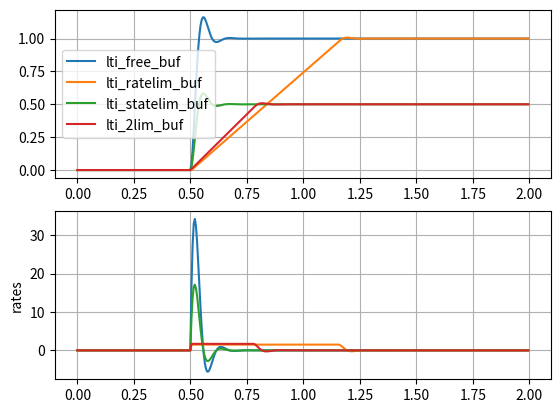
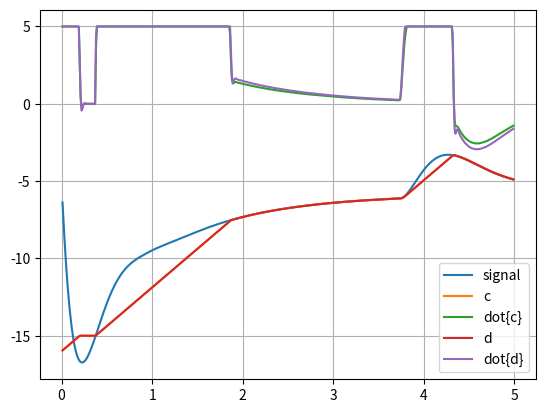

The script that saved these images, in order:
#!/usr/bin/env python3
# -*- coding: utf-8 -*-
#>>--<<..>>--<<..>>--<<..>>--<<..>>--<<..>>--<<..>>--<<..>>
"""
Datei: 
Beschreibung: These classes implement the dynamical behaviour of a second order
    LTI system SISO and saturated in input and output rate.
[redacted]
Erstellt am: 27.09.2025
Version: 1.0.0
Lizenz: Please keep this header with the file.
GitHub: 
"""
#>>--<<..>>--<<..>>--<<..>>--<<..>>--<<..>>--<<..>>--<<..>>
##WWww=--  import section: --=wwWW##
import numpy           as np
from   numpy           import dot
from   numpy           import inf
from   scipy.integrate import odeint

#>>--<<..>>--<<..>>--<<..>>--<<..>>--<<..>>--<<..>>--<<..>>--<<..>>--<<..>>--<<..>>#
#                                                                                  #
#>>--<<..>>--<<..>>--<<..>>--<<..>>--<<..>>--<<..>>--<<..>>--<<..>>--<<..>>--<<..>>#
class kCommon2OrderLTIsysSiso:
    """
    \parameters:                     
        qsi : damping factor        
        wn  : [rad/s] natural freq.
        x0  : initial state       
        min_dxdt : min rate slope
        max_dxdt : max rate slope
        min_x    : min output   
        max_x    : max output  
        Ts       : discrete interval
    """

    def __init__(self, qsi, wn, x0, min_dxdt, max_dxdt, min_x, max_x, Ts=0):
        """
            Scalar SISO second order LTI filter.

            For continuous simulation, use these methods:
                .dstate_dt() to calculate the derivative, and
                ._c_update() to update the current state.

            For discrete simulation (Ts>0), use this method:
                ._d_update() to update the current state for a given reference input value.

            The parameters 'qsi,wn,min_dxdt, max_dxdt, min_x, max_x' shall be scalars.
        """

        # this class shall not be instanciated.
        assert "kCommon2OrderLTIsysSiso" not in str(self.__class__)

        if isinstance(x0, (int, float, np.int64)):
            x0 = np.asarray([x0, 0])

        if (len(x0) == 1):
            self.x1  = x0[0] # output x
            self.x2  = 0.0   # dx/dt
        else:
            self.x1  = x0[0] # output x
            self.x2  = x0[1] # dx/dt

        self.x   = np.asarray(x0)

        self.a = wn**2.0
        self.b = 2.*qsi*wn
        self.u = 0.0

        self.min_dxdt = min_dxdt
        self.max_dxdt = max_dxdt
        self.min_x    = min_x
        self.max_x    = max_x
        self.Ts       = Ts

    def __str__(self):
        return "state = %10.3e, derivative = %10.3e" % (self.x1, self.x2)

    def _saturate(self, _in, _min, _max):
        if (_in < _min):
            _out = _min
        elif (_in > _max):
            _out = _max
        else:
            _out = _in

        return _out

    def get_state(self):
        return (self.x)


#>>--<<..>>--<<..>>--<<..>>--<<..>>--<<..>>--<<..>>--<<..>>--<<..>>--<<..>>--<<..>>#
#                                                                                  #
#>>--<<..>>--<<..>>--<<..>>--<<..>>--<<..>>--<<..>>--<<..>>--<<..>>--<<..>>--<<..>>#
class k2OrderLTIsysSisoContinuous (kCommon2OrderLTIsysSiso):
    def __init__(self, *args, **kargs):
        super().__init__(*args, **kargs)
        self.curr_t = 0

    def _dstate_dt(self, x, t, u):
        """
            The state vector is

                x = [x1, x2]^T

            and the system is:

                dot(x1) = x2
                dot(x2) = (....)
        """

        # states:
        v1 = x[0]
        v2 = x[1]

        # saturation:
        f1 = self._saturate(u, self.min_x, self.max_x)
        f2 = v1 + (v2*self.b/self.a)

        vp1 = v2

        if ((v2 <= self.min_dxdt) and (f1 <= f2)) or ((v2 >= self.max_dxdt) and (f1 >= f2)):
            vp2 = 0
        else:
            vp2 = (-self.b*v2) + (self.a*(f1-v1))

        return np.asarray([vp1, vp2])

    def _c_update(self, t, u):
        """
        Continuous time update.

        inputs:
        x: state at time t
        u: reference input
        """

        if t > self.curr_t:
            t0 = self.curr_t
            _,y = odeint(self._dstate_dt, self.get_state(), [t0, t], (u,))
            self.curr_t = t

            self.x  = np.asarray(y)
            self.x1 = y[0]
            self.x2 = y[1]

#>>--<<..>>--<<..>>--<<..>>--<<..>>--<<..>>--<<..>>--<<..>>--<<..>>--<<..>>--<<..>>#
#                                                                                  #
#>>--<<..>>--<<..>>--<<..>>--<<..>>--<<..>>--<<..>>--<<..>>--<<..>>--<<..>>--<<..>>#
class k2OrderLTIsysSisoDiscrete (kCommon2OrderLTIsysSiso):
    def __init__(self, *args, **kargs):
        super().__init__(*args, **kargs)

        if self.Ts > 0:
            a        = self.a
            b        = self.b
            self.Ac  = np.asarray([[0,1],[-a,-b]])
            self.Bc  = np.asarray([0,a])

            # bilinear:
            aux      = np.linalg.inv(np.eye(2) - (0.5*self.Ts*self.Ac))
            self.Ad  = dot(np.eye(2) + (0.5*self.Ts*self.Ac), aux)
            self.Bd  = dot(aux, self.Bc) * self.Ts

    def _d_update(self, t, u):
        """
        Discrete time update.
        u: input at time t
        """

        assert(self.Ts > 0)

        u_sat = self._saturate(u, self.min_x, self.max_x)

        w2k1   = dot(self.Ad, self.x) + (self.Bd * u_sat) # vector
        v2k    = self.x[1] # escalar v2[k]
        v2k1   = w2k1[1]   # escalar v2[k+1]

        w2k1_c = dot(self.Ac, self.x) + (self.Bc * u_sat)

        # lower constrained at [k+1]
        if (v2k1 < self.min_dxdt):

            # and trying to sink:
            if (v2k > v2k1):

                # forward:
                ti = (1./self.Ts) * (self.min_dxdt-v2k) / w2k1_c[1]

                if (0.<ti<1.): # descendo, com saturacao no caminho;
                    # forward:
                    Adti = np.eye(2) + (self.Ts*ti*self.Ac)
                    Bdti = self.Bc*self.Ts*ti

                    # from 0 until ti*Ts:
                    w2k1_ = dot(Adti, self.x) + (Bdti*u_sat)

                    # from ti*Ts until Ts:
                    v1k1 = w2k1_[0] + ((1.0 - ti) * self.Ts * w2k1_[1])

                    # update:
                    w2k1 = np.asarray([v1k1, w2k1_[1]])

                elif (ti<=0.): # comecou [k] em saturacao;
                    # integrate with d(v2k)/dt = 0:
                    v1k1 = self.x[0] + (self.Ts * self.min_dxdt)
                    w2k1 = np.asarray([v1k1, self.min_dxdt])

                else: # nao satura ateh [k+1]; impossible!
                    # w2k1 <- w2k1
                    pass

            else: # (v2k1 > v2k) # na regiao proibida de saturacao em [k] e em [k+1];
                # integrate with d(v2k)/dt = 0:
                v1k1 = self.x[0] + (self.Ts * self.min_dxdt)
                w2k1 = np.asarray([v1k1, self.min_dxdt])

        # upper constrained at [k+1]:
        elif (v2k1 > self.max_dxdt):

            # and trying to climb:
            if (v2k1 > v2k):

                # forward:
                ti = (1./self.Ts) * (self.max_dxdt-v2k) / w2k1_c[1]

                if (0.<ti<1.): # subindo com saturacao no caminho:
                    # forward:
                    Adti = np.eye(2) + (self.Ts*ti*self.Ac)
                    Bdti = self.Bc*self.Ts*ti

                    # from 0 until ti*Ts:
                    w2k1_ = dot(Adti, self.x) + (Bdti*u_sat)

                    # from ti*Ts until Ts:
                    v1k1 = w2k1_[0] + ((1.0 - ti) * self.Ts * w2k1_[1])

                    # update:
                    w2k1 = np.asarray([v1k1, w2k1_[1]])

                elif (ti<=0.): # comecou [k] em saturacao;
                    # integrate with d(v2k)/dt = 0:
                    v1k1 = self.x[0] + (self.Ts * v2k)
                    w2k1 = np.asarray([v1k1, v2k])

                else: # nao satura ateh [k+1]; impossible!
                    # w2k1 <- w2k1
                    pass

            else: # (v2k > v2k1) # na regiao proibida de saturacao em [k] e em [k+1];
                # integrate with d(v2k)/dt = 0:
                v1k1 = self.x[0] + (self.Ts * self.max_dxdt)
                w2k1 = np.asarray([v1k1, self.max_dxdt])

        else: # easy, no constraint:
            pass


        self.x = w2k1
        self.x1 = self.x[0]
        self.x2 = self.x[1]

#>>--<<..>>--<<..>>--<<..>>--<<..>>--<<..>>--<<..>>--<<..>>--<<..>>--<<..>>--<<..>>#
#                                                                                  #
#>>--<<..>>--<<..>>--<<..>>--<<..>>--<<..>>--<<..>>--<<..>>--<<..>>--<<..>>--<<..>>#
class k2OrderLTIsysSiso (k2OrderLTIsysSisoContinuous, k2OrderLTIsysSisoDiscrete):
    def __init__(self, *args, **kargs):
        super().__init__(*args, **kargs)

    def update(self, *args):

        if self.Ts > 0:
            # discrete:
            self._d_update(*args)
        else:
            # continuous:
            self._c_update(*args)

#################################
## ##WWww=--  main:  --=wwWW## ##
#################################
if (__name__ == "__main__"):

    import matplotlib.pyplot  as plt

    qsi = 0.5
    wn  = 2*3.14*10
    Fs  = 200 # [Hz]
    Ts  = 1./Fs
    T   = np.arange(0,2,Ts)
    U   = (T > 0.5) * 1.0

    lti_free     = k2OrderLTIsysSiso(qsi, wn, 0, -inf, inf, -inf, inf)
    lti_ratelim  = k2OrderLTIsysSiso(qsi, wn, 0, -1.5, 1.5, -inf, inf)
    lti_statelim = k2OrderLTIsysSiso(qsi, wn, 0, -inf, inf, -0.5, 0.5)
    lti_2lim     = k2OrderLTIsysSiso(qsi, wn, 0, -1.7, 1.7, -0.5, 0.5)

    lti_free_buf     = list()
    lti_ratelim_buf  = list()
    lti_statelim_buf = list()
    lti_2lim_buf     = list()

    for (idx, txt, lti, lti_buf) in zip(
            range(4),
            ['lti_free',    'lti_ratelim',    'lti_statelim',    'lti_2lim',    ],
            [ lti_free,      lti_ratelim,      lti_statelim,      lti_2lim,     ],
            [ lti_free_buf,  lti_ratelim_buf,  lti_statelim_buf,  lti_2lim_buf, ]
        ):

        print("--------  %s..".format(txt))

        for t,u in zip(T,U):

            # integration:
            # continuous:
            lti.update(t, u)

            # buffer:
            lti_buf.append(lti.get_state())

            print(lti)


    #UmUmUmUmUmUmUmUmUmUmUmUmUmUmUmUmUmUmUmUmUmUmUmUmUmUmUmUmUmUmUmUmUmUmUmUmUm#
    # new test with real sample signal:
    # [[time,value]...]
    Fs     = 100. # do not change; this is the sample rate of the next test signal:
    signal = [0.0100,-6.3808,0.0200,-7.5034,0.0300,-8.5765,0.0400,-9.5647,0.0500,-10.4716,0.0600,-11.3007,0.0700,-12.0555,0.0800,-12.7395,0.0900,-13.3563,0.1000,-13.9092,0.1100,-14.4017,0.1200,-14.8371,0.1300,-15.2186,0.1400,-15.5495,0.1500,-15.8327,0.1600,-16.0715,0.1700,-16.2686,0.1800,-16.4269,0.1900,-16.5492,0.2000,-16.6380,0.2100,-16.6960,0.2200,-16.7256,0.2300,-16.7291,0.2400,-16.7088,0.2500,-16.6667,0.2600,-16.6049,0.2700,-16.5255,0.2800,-16.4300,0.2900,-16.3205,0.3000,-16.1983,0.3100,-16.0652,0.3200,-15.9225,0.3300,-15.7716,0.3400,-15.6139,0.3500,-15.4504,0.3600,-15.2822,0.3700,-15.1105,0.3800,-14.9362,0.3900,-14.7601,0.4000,-14.5831,0.4100,-14.4058,0.4200,-14.2290,0.4300,-14.0533,0.4400,-13.8791,0.4500,-13.7071,0.4600,-13.5377,0.4700,-13.3712,0.4800,-13.2080,0.4900,-13.0484,0.5000,-12.8926,0.5100,-12.7409,0.5200,-12.5934,0.5300,-12.4503,0.5400,-12.3117,0.5500,-12.1777,0.5600,-12.0483,0.5700,-11.9235,0.5800,-11.8034,0.5900,-11.6880,0.6000,-11.5771,0.6100,-11.4708,0.6200,-11.3690,0.6300,-11.2716,0.6400,-11.1784,0.6500,-11.0895,0.6600,-11.0046,0.6700,-10.9236,0.6800,-10.8464,0.6900,-10.7729,0.7000,-10.7028,0.7100,-10.6361,0.7200,-10.5726,0.7300,-10.5121,0.7400,-10.4544,0.7500,-10.3995,0.7600,-10.3470,0.7700,-10.2970,0.7800,-10.2492,0.7900,-10.2034,0.8000,-10.1595,0.8100,-10.1174,0.8200,-10.0768,0.8300,-10.0377,0.8400,-9.9998,0.8500,-9.9631,0.8600,-9.9274,0.8700,-9.8926,0.8800,-9.8585,0.8900,-9.8250,0.9000,-9.7920,0.9100,-9.7594,0.9200,-9.7271,0.9300,-9.6949,0.9400,-9.6628,0.9500,-9.6306,0.9600,-9.5982,0.9700,-9.5662,0.9800,-9.5351,0.9900,-9.5050,1.0000,-9.4757,1.0100,-9.4472,1.0200,-9.4193,1.0300,-9.3920,1.0400,-9.3653,1.0500,-9.3391,1.0600,-9.3132,1.0700,-9.2878,1.0800,-9.2627,1.0900,-9.2379,1.1000,-9.2133,1.1100,-9.1890,1.1200,-9.1648,1.1300,-9.1407,1.1400,-9.1168,1.1500,-9.0930,1.1600,-9.0692,1.1700,-9.0456,1.1800,-9.0219,1.1900,-8.9983,1.2000,-8.9747,1.2100,-8.9511,1.2200,-8.9274,1.2300,-8.9038,1.2400,-8.8802,1.2500,-8.8565,1.2600,-8.8328,1.2700,-8.8091,1.2800,-8.7854,1.2900,-8.7617,1.3000,-8.7379,1.3100,-8.7141,1.3200,-8.6903,1.3300,-8.6665,1.3400,-8.6427,1.3500,-8.6189,1.3600,-8.5950,1.3700,-8.5712,1.3800,-8.5475,1.3900,-8.5237,1.4000,-8.5000,1.4100,-8.4763,1.4200,-8.4526,1.4300,-8.4290,1.4400,-8.4055,1.4500,-8.3820,1.4600,-8.3586,1.4700,-8.3353,1.4800,-8.3121,1.4900,-8.2889,1.5000,-8.2659,1.5100,-8.2430,1.5200,-8.2201,1.5300,-8.1974,1.5400,-8.1748,1.5500,-8.1524,1.5600,-8.1300,1.5700,-8.1078,1.5800,-8.0858,1.5900,-8.0639,1.6000,-8.0421,1.6100,-8.0205,1.6200,-7.9990,1.6300,-7.9778,1.6400,-7.9566,1.6500,-7.9357,1.6600,-7.9149,1.6700,-7.8943,1.6800,-7.8738,1.6900,-7.8536,1.7000,-7.8335,1.7100,-7.8136,1.7200,-7.7938,1.7300,-7.7743,1.7400,-7.7549,1.7500,-7.7358,1.7600,-7.7168,1.7700,-7.6979,1.7800,-7.6793,1.7900,-7.6609,1.8000,-7.6426,1.8100,-7.6245,1.8200,-7.6066,1.8300,-7.5889,1.8400,-7.5714,1.8500,-7.5540,1.8600,-7.5369,1.8700,-7.5199,1.8800,-7.5031,1.8900,-7.4864,1.9000,-7.4700,1.9100,-7.4537,1.9200,-7.4376,1.9300,-7.4216,1.9400,-7.4059,1.9500,-7.3903,1.9600,-7.3749,1.9700,-7.3596,1.9800,-7.3445,1.9900,-7.3295,2.0000,-7.3148,2.0100,-7.3002,2.0200,-7.2857,2.0300,-7.2714,2.0400,-7.2572,2.0500,-7.2432,2.0600,-7.2294,2.0700,-7.2157,2.0800,-7.2021,2.0900,-7.1887,2.1000,-7.1755,2.1100,-7.1623,2.1200,-7.1493,2.1300,-7.1365,2.1400,-7.1238,2.1500,-7.1112,2.1600,-7.0988,2.1700,-7.0864,2.1800,-7.0743,2.1900,-7.0622,2.2000,-7.0503,2.2100,-7.0385,2.2200,-7.0268,2.2300,-7.0152,2.2400,-7.0038,2.2500,-6.9925,2.2600,-6.9813,2.2700,-6.9702,2.2800,-6.9592,2.2900,-6.9483,2.3000,-6.9376,2.3100,-6.9269,2.3200,-6.9164,2.3300,-6.9060,2.3400,-6.8957,2.3500,-6.8855,2.3600,-6.8753,2.3700,-6.8653,2.3800,-6.8554,2.3900,-6.8456,2.4000,-6.8359,2.4100,-6.8263,2.4200,-6.8168,2.4300,-6.8074,2.4400,-6.7981,2.4500,-6.7888,2.4600,-6.7797,2.4700,-6.7706,2.4800,-6.7617,2.4900,-6.7528,2.5000,-6.7440,2.5100,-6.7353,2.5200,-6.7267,2.5300,-6.7182,2.5400,-6.7098,2.5500,-6.7014,2.5600,-6.6932,2.5700,-6.6850,2.5800,-6.6769,2.5900,-6.6689,2.6000,-6.6609,2.6100,-6.6530,2.6200,-6.6453,2.6300,-6.6375,2.6400,-6.6299,2.6500,-6.6223,2.6600,-6.6149,2.6700,-6.6075,2.6800,-6.6001,2.6900,-6.5929,2.7000,-6.5857,2.7100,-6.5785,2.7200,-6.5715,2.7300,-6.5645,2.7400,-6.5576,2.7500,-6.5507,2.7600,-6.5440,2.7700,-6.5373,2.7800,-6.5306,2.7900,-6.5240,2.8000,-6.5175,2.8100,-6.5111,2.8200,-6.5047,2.8300,-6.4984,2.8400,-6.4921,2.8500,-6.4859,2.8600,-6.4798,2.8700,-6.4737,2.8800,-6.4677,2.8900,-6.4617,2.9000,-6.4558,2.9100,-6.4500,2.9200,-6.4442,2.9300,-6.4385,2.9400,-6.4328,2.9500,-6.4272,2.9600,-6.4217,2.9700,-6.4162,2.9800,-6.4107,2.9900,-6.4053,3.0000,-6.4000,3.0100,-6.3947,3.0200,-6.3895,3.0300,-6.3843,3.0400,-6.3792,3.0500,-6.3741,3.0600,-6.3691,3.0700,-6.3641,3.0800,-6.3592,3.0900,-6.3543,3.1000,-6.3495,3.1100,-6.3447,3.1200,-6.3400,3.1300,-6.3353,3.1400,-6.3306,3.1500,-6.3260,3.1600,-6.3215,3.1700,-6.3170,3.1800,-6.3125,3.1900,-6.3081,3.2000,-6.3037,3.2100,-6.2994,3.2200,-6.2951,3.2300,-6.2909,3.2400,-6.2867,3.2500,-6.2825,3.2600,-6.2784,3.2700,-6.2744,3.2800,-6.2703,3.2900,-6.2663,3.3000,-6.2624,3.3100,-6.2585,3.3200,-6.2546,3.3300,-6.2507,3.3400,-6.2470,3.3500,-6.2432,3.3600,-6.2395,3.3700,-6.2358,3.3800,-6.2321,3.3900,-6.2285,3.4000,-6.2249,3.4100,-6.2214,3.4200,-6.2179,3.4300,-6.2144,3.4400,-6.2110,3.4500,-6.2076,3.4600,-6.2042,3.4700,-6.2009,3.4800,-6.1976,3.4900,-6.1943,3.5000,-6.1911,3.5100,-6.1879,3.5200,-6.1847,3.5300,-6.1816,3.5400,-6.1785,3.5500,-6.1754,3.5600,-6.1723,3.5700,-6.1693,3.5800,-6.1663,3.5900,-6.1634,3.6000,-6.1605,3.6100,-6.1576,3.6200,-6.1547,3.6300,-6.1518,3.6400,-6.1490,3.6500,-6.1462,3.6600,-6.1435,3.6700,-6.1408,3.6800,-6.1381,3.6900,-6.1354,3.7000,-6.1327,3.7100,-6.1301,3.7200,-6.1275,3.7300,-6.1249,3.7400,-6.1213,3.7500,-6.1082,3.7600,-6.0847,3.7700,-6.0517,3.7800,-6.0103,3.7900,-5.9611,3.8000,-5.9051,3.8100,-5.8431,3.8200,-5.7757,3.8300,-5.7037,3.8400,-5.6278,3.8500,-5.5485,3.8600,-5.4665,3.8700,-5.3823,3.8800,-5.2964,3.8900,-5.2094,3.9000,-5.1216,3.9100,-5.0335,3.9200,-4.9455,3.9300,-4.8580,3.9400,-4.7712,3.9500,-4.6855,3.9600,-4.6012,3.9700,-4.5184,3.9800,-4.4376,3.9900,-4.3587,4.0000,-4.2821,4.0100,-4.2079,4.0200,-4.1363,4.0300,-4.0673,4.0400,-4.0011,4.0500,-3.9377,4.0600,-3.8773,4.0700,-3.8199,4.0800,-3.7655,4.0900,-3.7142,4.1000,-3.6660,4.1100,-3.6208,4.1200,-3.5788,4.1300,-3.5399,4.1400,-3.5040,4.1500,-3.4712,4.1600,-3.4413,4.1700,-3.4145,4.1800,-3.3905,4.1900,-3.3693,4.2000,-3.3510,4.2100,-3.3353,4.2200,-3.3223,4.2300,-3.3119,4.2400,-3.3040,4.2500,-3.2985,4.2600,-3.2953,4.2700,-3.2944,4.2800,-3.2956,4.2900,-3.2989,4.3000,-3.3042,4.3100,-3.3114,4.3200,-3.3204,4.3300,-3.3312,4.3400,-3.3436,4.3500,-3.3575,4.3600,-3.3729,4.3700,-3.3897,4.3800,-3.4078,4.3900,-3.4271,4.4000,-3.4475,4.4100,-3.4690,4.4200,-3.4914,4.4300,-3.5148,4.4400,-3.5390,4.4500,-3.5640,4.4600,-3.5897,4.4700,-3.6159,4.4800,-3.6428,4.4900,-3.6701,4.5000,-3.6979,4.5100,-3.7260,4.5200,-3.7545,4.5300,-3.7833,4.5400,-3.8122,4.5500,-3.8414,4.5600,-3.8706,4.5700,-3.9000,4.5800,-3.9294,4.5900,-3.9587,4.6000,-3.9881,4.6100,-4.0174,4.6200,-4.0465,4.6300,-4.0756,4.6400,-4.1044,4.6500,-4.1331,4.6600,-4.1615,4.6700,-4.1897,4.6800,-4.2177,4.6900,-4.2454,4.7000,-4.2727,4.7100,-4.2998,4.7200,-4.3265,4.7300,-4.3528,4.7400,-4.3788,4.7500,-4.4045,4.7600,-4.4297,4.7700,-4.4546,4.7800,-4.4791,4.7900,-4.5032,4.8000,-4.5268,4.8100,-4.5501,4.8200,-4.5729,4.8300,-4.5954,4.8400,-4.6174,4.8500,-4.6390,4.8600,-4.6602,4.8700,-4.6810,4.8800,-4.7014,4.8900,-4.7213,4.9000,-4.7409,4.9100,-4.7600,4.9200,-4.7788,4.9300,-4.7972,4.9400,-4.8151,4.9500,-4.8327,4.9600,-4.8499,4.9700,-4.8668,4.9800,-4.8833,4.9900,-4.8994]
    c      = k2OrderLTIsysSiso(0.7, 2.*np.pi*20, -16, -11, 5, -15, 0)
    d      = k2OrderLTIsysSiso(0.7, 2.*np.pi*20, -16, -11, 5, -15, 0, Ts=1./Fs)
    log_t2 = list()
    for idx in range(int(len(signal)/2)):
        t   = signal[idx*2]
        u   = signal[(idx*2)+1]

        # updates:
        c.update(t,u)
        d.update(t,u)

        # log:
        log_t2.append([t,u] + c.get_state().tolist() + d.get_state().tolist())

        print("continuous = ",)
        print(c)
        print("discrete   = ",)
        print(d)

    log_t2 = np.asarray(log_t2)

    #  - #  - #  - #  - #  - #  - #  - #  - # - #
    # figures:
    #  - #  - #  - #  - #  - #  - #  - #  - # - #

    plt.figure(1), plt.clf()
    plt.subplot(2,1,1)
    plt.plot(
            T, np.asarray(lti_free_buf)[:,0],
            T, np.asarray(lti_ratelim_buf)[:,0],
            T, np.asarray(lti_statelim_buf)[:,0],
            T, np.asarray(lti_2lim_buf)[:,0],
    )
    plt.grid()
    plt.legend(("lti_free_buf", "lti_ratelim_buf", "lti_statelim_buf", "lti_2lim_buf"))

    plt.subplot(2,1,2)
    plt.plot(
            T, np.asarray(lti_free_buf)[:,1],
            T, np.asarray(lti_ratelim_buf)[:,1],
            T, np.asarray(lti_statelim_buf)[:,1],
            T, np.asarray(lti_2lim_buf)[:,1],
    )
    plt.grid()
    plt.ylabel("rates")

    #----- new figure -----#
    plt.figure(2), plt.clf()
    plt.plot(log_t2[:,0], log_t2[:,1:])
    plt.grid(True)
    plt.legend(('signal', 'c', 'dot{c}', 'd', 'dot{d}'))

    plt.show(block=False)

#====================================#
